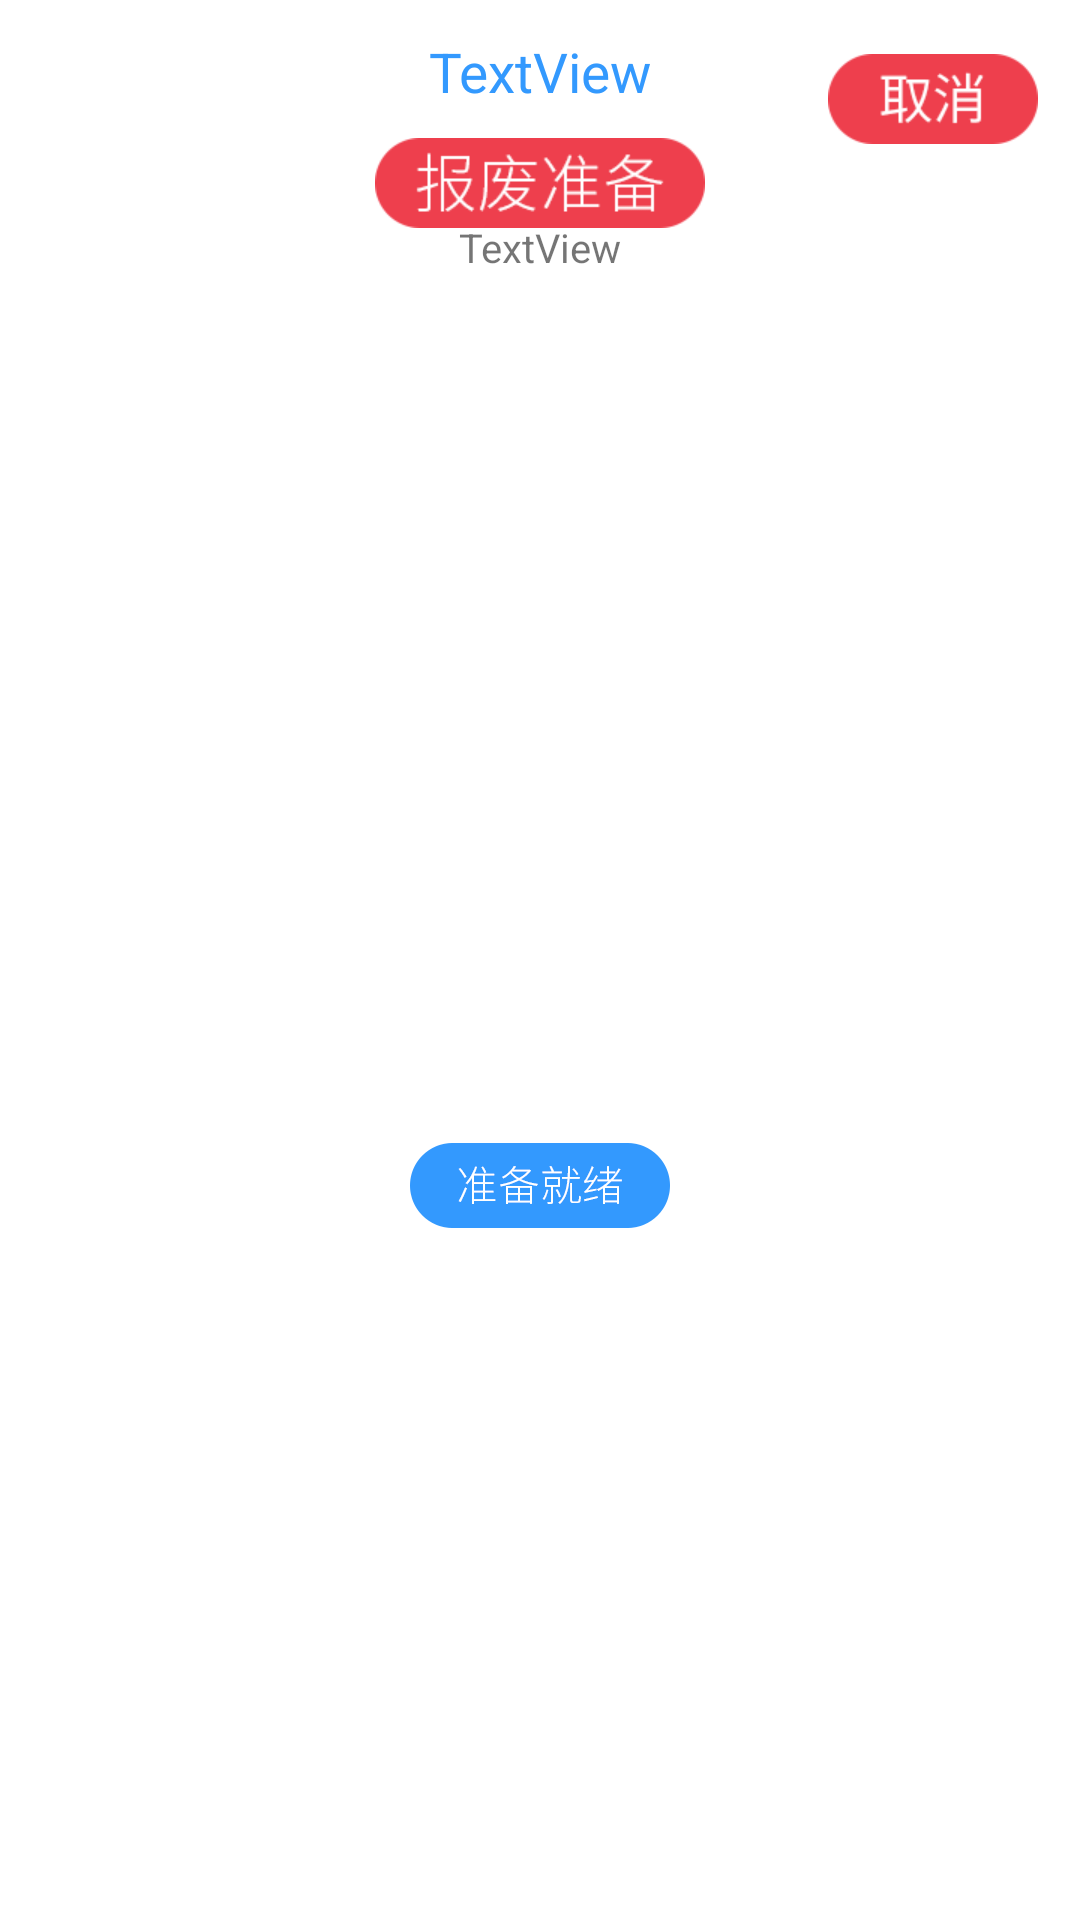

This screen was rendered from an Android layout file. Write that file and the resources it references.
<!-- AndroidManifest.xml: application theme Theme.SD100 -->
<!-- res/layout/dialog_scrap.xml -->
<?xml version="1.0" encoding="utf-8"?>

<androidx.constraintlayout.widget.ConstraintLayout
    xmlns:android="http://schemas.android.com/apk/res/android"
    xmlns:app="http://schemas.android.com/apk/res-auto"
    xmlns:tools="http://schemas.android.com/tools"
    android:layout_width="882px"
    android:layout_height="540px"
    android:background="@mipmap/scrap_page_backgroud">

    <TextView
        android:id="@+id/dialog_scrap_instru"
        android:layout_width="wrap_content"
        android:layout_height="wrap_content"
        android:layout_marginTop="34px"
        android:text="TextView"
        android:textColor="@color/blue"
        android:textSize="55px"
        android:fontFamily="sans-serif"
        app:layout_constraintEnd_toEndOf="parent"
        app:layout_constraintStart_toStartOf="parent"
        app:layout_constraintTop_toTopOf="parent" />

    <TextView
        android:id="@+id/dialog_scrap_explain"
        android:layout_width="wrap_content"
        android:layout_height="wrap_content"
        android:layout_marginTop="220px"
        android:text="TextView"
        android:textSize="40px"
        app:layout_constraintEnd_toEndOf="parent"
        app:layout_constraintHorizontal_bias="0.501"
        app:layout_constraintStart_toStartOf="parent"
        app:layout_constraintTop_toTopOf="parent" />

    <ImageView
        android:id="@+id/dialog_scrap_btn"
        android:layout_width="260px"
        android:layout_height="85px"
        android:layout_marginTop="500px"
        android:layout_marginBottom="50px"
        android:background="@drawable/scrap_btn_confirm"
        app:layout_constraintBottom_toBottomOf="parent"
        app:layout_constraintEnd_toEndOf="parent"
        app:layout_constraintStart_toStartOf="parent"
        app:layout_constraintTop_toTopOf="parent" />

    <ImageView
        android:id="@+id/dialog_scrap_cancel"
        android:layout_width="wrap_content"
        android:layout_height="wrap_content"
        android:layout_marginTop="54px"
        android:layout_marginEnd="42px"
        android:background="@mipmap/scrap_page_bnt_cancel"
        app:layout_constraintEnd_toEndOf="parent"
        app:layout_constraintTop_toTopOf="parent" />

    <ImageView
        android:id="@+id/dialog_scrap_title"
        android:layout_width="wrap_content"
        android:layout_height="wrap_content"
        android:layout_marginTop="30px"
        android:background="@drawable/scrap_title"
        app:layout_constraintEnd_toEndOf="parent"
        app:layout_constraintStart_toStartOf="parent"
        app:layout_constraintTop_toBottomOf="@+id/dialog_scrap_instru" />

    <ImageView
        android:id="@+id/dialog_cup"
        android:layout_width="90px"
        android:layout_height="182px"
        android:visibility="invisible"
        android:layout_marginStart="230px"
        android:layout_marginBottom="130px"
        android:background="@drawable/cup_loading"
        app:layout_constraintBottom_toBottomOf="parent"
        app:layout_constraintStart_toStartOf="parent" />

    <TextView
        android:id="@+id/dialog_cupName"
        android:layout_width="90px"
        android:layout_height="30px"
        android:layout_marginTop="10px"
        android:background="@color/black"
        android:textAlignment="center"
        android:visibility="invisible"
        android:textColor="@color/white"
        android:textSize="19px"
        app:layout_constraintStart_toStartOf="@+id/dialog_cup"
        app:layout_constraintTop_toBottomOf="@+id/dialog_cup" />

    <ImageView
        android:id="@+id/dialog_cupState"
        android:layout_width="wrap_content"
        android:layout_height="wrap_content"
        android:layout_marginBottom="10px"
        android:visibility="invisible"
        android:background="@drawable/dialog_cup_state"
        app:layout_constraintBottom_toTopOf="@+id/dialog_cup"
        app:layout_constraintEnd_toEndOf="@+id/dialog_cup"
        app:layout_constraintStart_toStartOf="@+id/dialog_cup" />

    <ImageView
        android:id="@+id/dialog_scanning"
        android:layout_width="260px"
        android:layout_height="85px"
        android:layout_marginEnd="300px"
        android:layout_marginBottom="150px"
        android:visibility="invisible"
        app:srcCompat="@drawable/btn_scrap_scanning"
        app:layout_constraintBottom_toBottomOf="parent"
        app:layout_constraintEnd_toEndOf="parent" />
</androidx.constraintlayout.widget.ConstraintLayout>
<!-- resources referenced by this layout -->
<resources>
  <color name="black">#FF000000</color>
  <color name="blue">#3399FE</color>
  <color name="white">#FFFFFFFF</color>
  <!-- drawable btn_scrap_scanning (drawable) -->
  <?xml version="1.0" encoding="utf-8"?>
  
  <level-list xmlns:android="http://schemas.android.com/apk/res/android">
      <item android:drawable="@drawable/scrap_page_bnt_scanning_nomal"
          android:minLevel="0"
          android:maxLevel="2" />
      <item android:drawable="@drawable/scrap_page_bnt_scanning"
          android:minLevel="3"
          android:maxLevel="4" />
      <item android:drawable="@drawable/scrap_page_bnt_scanning_next"
          android:minLevel="5"
          android:maxLevel="6" />
      <item android:drawable="@drawable/scrap_page_bnt_scanning_end"
          android:minLevel="7"
          android:maxLevel="8" />
  </level-list>
  <!-- drawable cup_loading (drawable) -->
  <?xml version="1.0" encoding="utf-8"?>
  
  <selector xmlns:android="http://schemas.android.com/apk/res/android">
          <item android:drawable="@drawable/cab_icon_zero" android:state_selected="true" />
          <item android:drawable="@drawable/cab_icon_four" />
  </selector>
  <!-- drawable dialog_cup_state (drawable) -->
  <?xml version="1.0" encoding="utf-8"?>
  
  <selector xmlns:android="http://schemas.android.com/apk/res/android">
      <item android:drawable="@mipmap/scrap_scrapping_page_cab_select" android:state_selected="true" />
      <item android:drawable="@mipmap/scrap_scrapping_page_cab_normal" />
  </selector>
  <!-- drawable scrap_btn_confirm (drawable) -->
  <?xml version="1.0" encoding="utf-8"?>
  
  <selector xmlns:android="http://schemas.android.com/apk/res/android">
      <item android:drawable="@mipmap/scrap_page_bnt_scraped" android:state_selected="true" />
      <item android:drawable="@mipmap/scrap_page_bnt_start" />
  </selector>
  <!-- drawable scrap_title (drawable) -->
  <?xml version="1.0" encoding="utf-8"?>
  
  <selector xmlns:android="http://schemas.android.com/apk/res/android">
      <item android:drawable="@mipmap/scrap_page_icon_scrapping" android:state_selected="true" />
      <item android:drawable="@mipmap/scrap_page_icon_scrapready" />
  </selector>
  <!-- mipmap scrap_page_backgroud: png bitmap (mipmap-xhdpi, 3835 bytes) -->
  <!-- mipmap scrap_page_bnt_cancel: png bitmap (mipmap-xhdpi, 3546 bytes) -->
  <style name="Theme.SD100" parent="Theme.MaterialComponents.DayNight.NoActionBar">
          
          <item name="colorPrimary">@color/purple_500</item>
          <item name="colorPrimaryVariant">@color/purple_700</item>
          <item name="colorOnPrimary">@color/white</item>
          
          <item name="colorSecondary">@color/teal_200</item>
          <item name="colorSecondaryVariant">@color/teal_700</item>
          <item name="colorOnSecondary">@color/black</item>
          
          <item name="android:statusBarColor" tools:targetApi="l">?attr/colorPrimaryVariant</item>
          
      </style>
  <!-- drawable scrap_page_bnt_scanning_nomal: png bitmap (drawable, 3984 bytes) -->
  <!-- drawable scrap_page_bnt_scanning: png bitmap (drawable, 4175 bytes) -->
  <!-- drawable scrap_page_bnt_scanning_next: png bitmap (drawable, 3727 bytes) -->
  <!-- drawable scrap_page_bnt_scanning_end: png bitmap (drawable, 4206 bytes) -->
  <!-- drawable cab_icon_zero: png bitmap (drawable, 1577 bytes) -->
  <!-- drawable cab_icon_four: png bitmap (drawable, 1581 bytes) -->
  <color name="purple_500">#FF6200EE</color>
  <color name="purple_700">#FF3700B3</color>
  <color name="teal_200">#FF03DAC5</color>
  <color name="teal_700">#FF018786</color>
</resources>
